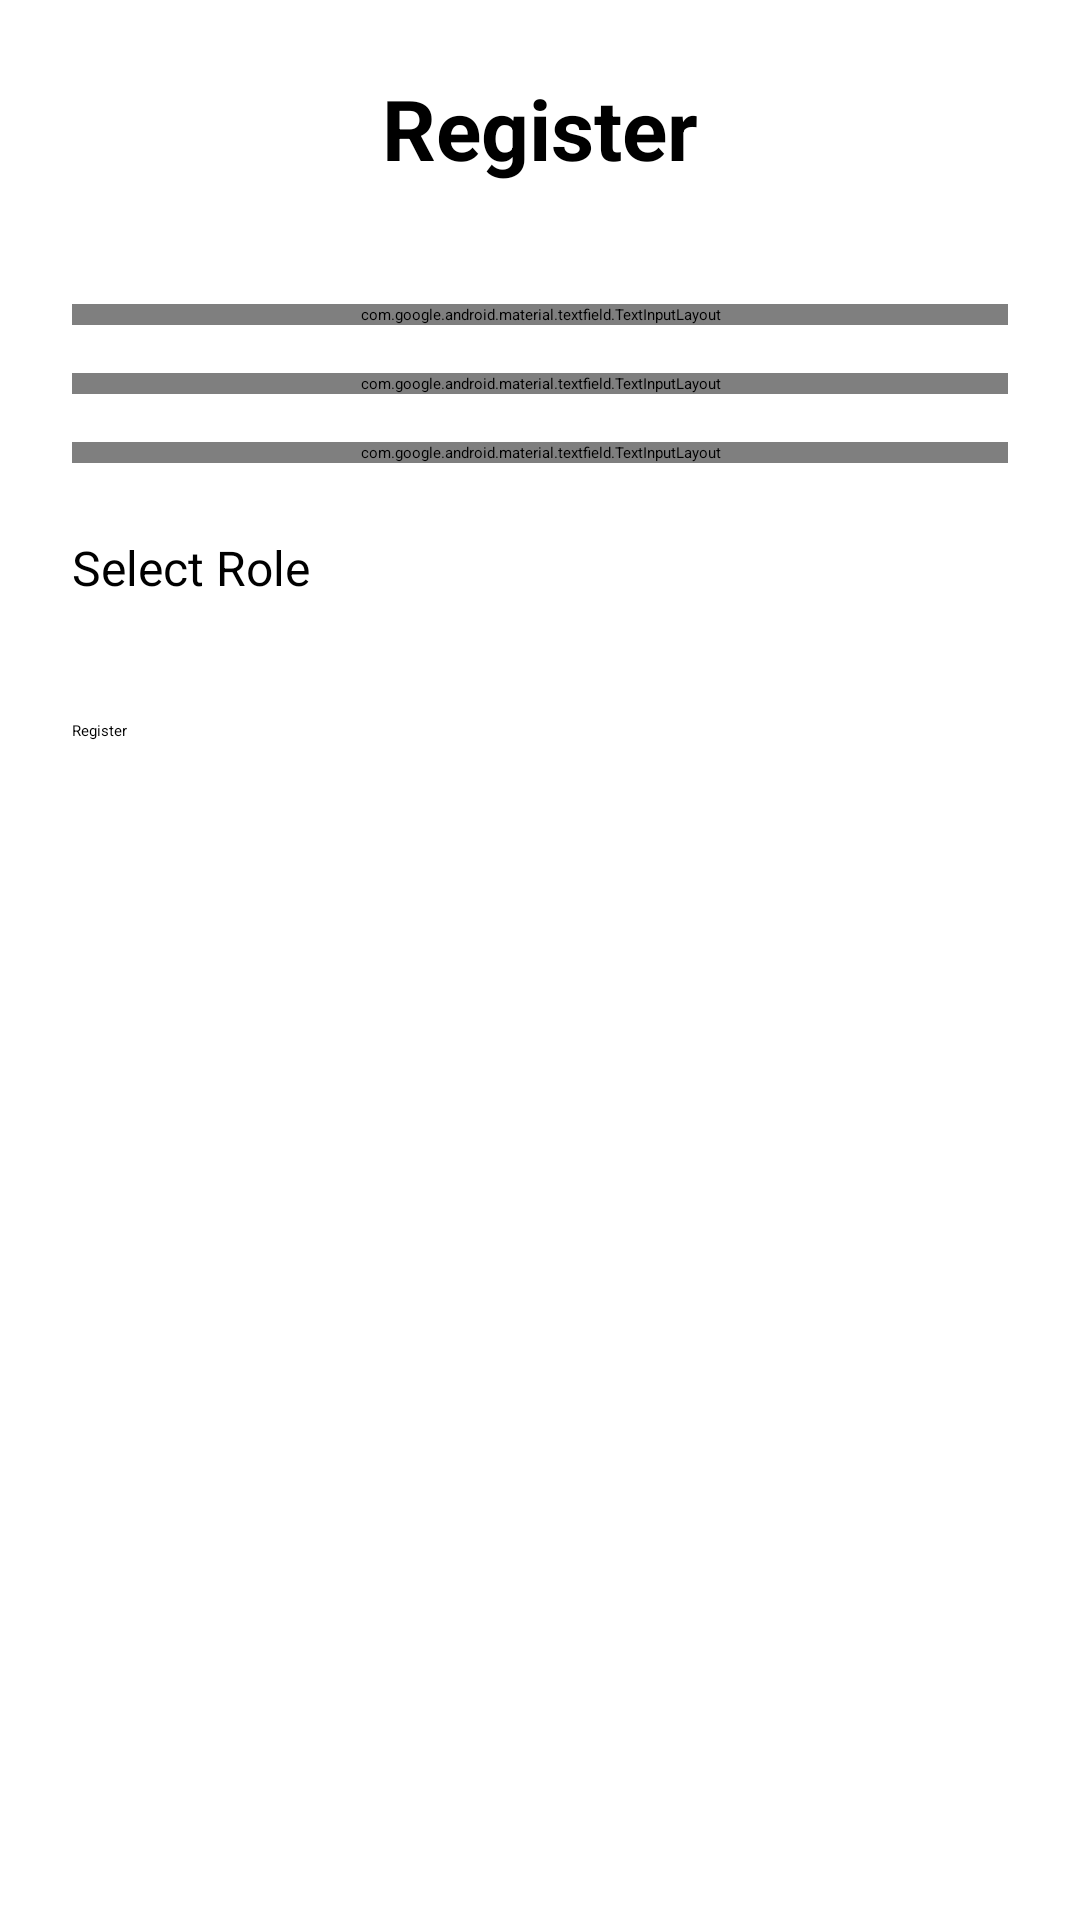

Layout XML and referenced resources for this Android screen:
<!-- AndroidManifest.xml: application theme Theme.Freelance -->
<!-- res/layout/activity_register.xml -->
<?xml version="1.0" encoding="utf-8"?>
<ScrollView
    xmlns:android="http://schemas.android.com/apk/res/android"
    android:padding="24dp"
    android:layout_width="match_parent"
    android:layout_height="match_parent">

    <LinearLayout
        android:orientation="vertical"
        android:layout_width="match_parent"
        android:layout_height="wrap_content">

        <TextView
            android:text="Register"
            android:textSize="28sp"
            android:textStyle="bold"
            android:layout_gravity="center_horizontal"
            android:layout_marginBottom="40dp"
            android:layout_width="wrap_content"
            android:layout_height="wrap_content"/>

        <com.google.android.material.textfield.TextInputLayout
            android:layout_width="match_parent"
            android:layout_height="wrap_content"
            android:hint="Name">

            <com.google.android.material.textfield.TextInputEditText
                android:id="@+id/etName"
                android:inputType="textPersonName"
                android:layout_width="match_parent"
                android:layout_height="wrap_content"/>

        </com.google.android.material.textfield.TextInputLayout>

        <com.google.android.material.textfield.TextInputLayout
            android:layout_width="match_parent"
            android:layout_height="wrap_content"
            android:hint="Email"
            android:layout_marginTop="16dp">

            <com.google.android.material.textfield.TextInputEditText
                android:id="@+id/etEmail"
                android:inputType="textEmailAddress"
                android:layout_width="match_parent"
                android:layout_height="wrap_content"/>

        </com.google.android.material.textfield.TextInputLayout>

        <com.google.android.material.textfield.TextInputLayout
            android:layout_width="match_parent"
            android:layout_height="wrap_content"
            android:hint="Password"
            android:layout_marginTop="16dp">

            <com.google.android.material.textfield.TextInputEditText
                android:id="@+id/etPassword"
                android:inputType="textPassword"
                android:layout_width="match_parent"
                android:layout_height="wrap_content"/>

        </com.google.android.material.textfield.TextInputLayout>

        <TextView
            android:text="Select Role"
            android:layout_marginTop="24dp"
            android:textSize="16sp"
            android:layout_width="wrap_content"
            android:layout_height="wrap_content"/>

        <Spinner
            android:id="@+id/spinnerRole"
            android:layout_width="match_parent"
            android:layout_height="wrap_content"
            android:layout_marginTop="8dp"/>

        <Button
            android:id="@+id/btnRegister"
            android:text="Register"
            android:layout_marginTop="32dp"
            android:layout_width="match_parent"
            android:layout_height="wrap_content"/>

    </LinearLayout>
</ScrollView>
<!-- resources referenced by this layout -->
<resources>

</resources>
